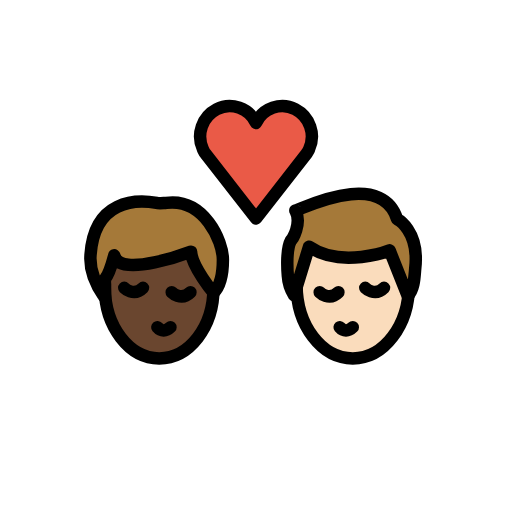
t = 0.00 s
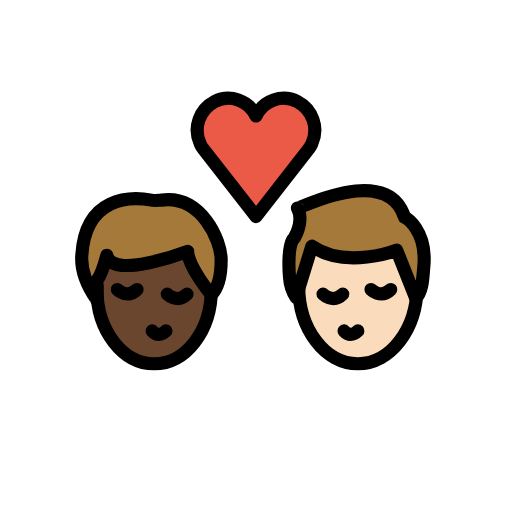
t = 0.36 s
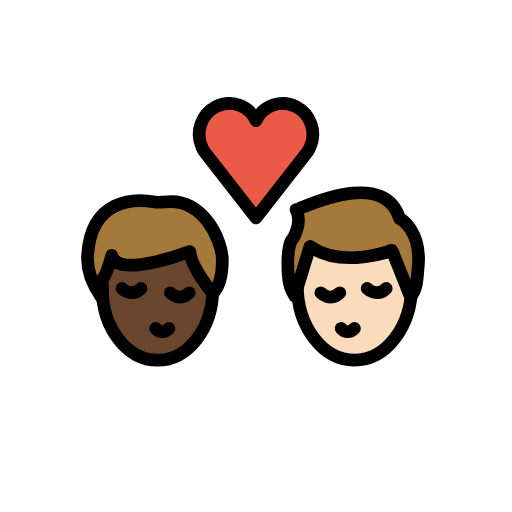
t = 0.84 s
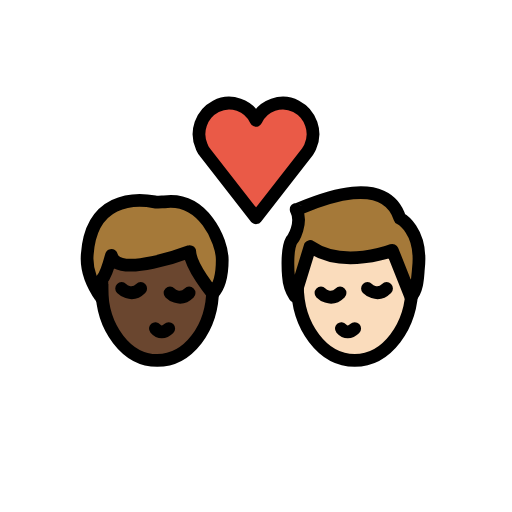
t = 1.20 s
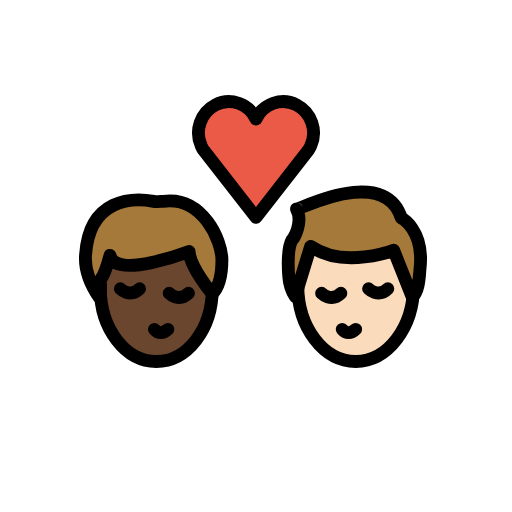
t = 1.56 s
t = 2.04 s: frame unchanged from t = 0.00 s, image omitted

The animated SVG that drew these frames (rendered in a browser with its animation timeline set to each time). Animation: 1 SMIL element (animateTransform=1); one cycle of 2.40 s, repeats indefinitely.

<?xml version='1.0' encoding='utf-8'?>
<svg xmlns="http://www.w3.org/2000/svg" id="emoji" viewBox="-5 -5 82 82" version="1.1" width="200" height="200" role="img">
  <title>OpenMoji: kiss: man, man, dark skin tone, light skin tone</title><g transform="translate(36 36)"><g><g transform="translate(-36 -36)"><g id="color">
    <path fill="#EA5A47" d="M36,14.7c1.1-2.4,4-3.4,6.3-2.2s3.3,4,2.2,6.4c-0.1,0.3-0.3,0.5-0.4,0.7L36,30l-8.1-10.4 c-0.2-0.2-0.3-0.5-0.4-0.7c-1.1-2.4-0.1-5.2,2.2-6.4S34.9,12.3,36,14.7L36,14.7z" />
  </g>
  <g id="hair">
    <g id="hair-b">
      <path fill="#A57939" d="M42.3,28.7c0,0.3,13.7-7,16.3,1.4c0,0,3.6,1.8,2.9,7.9c-0.1,1-0.1,3.4-1.2,4.4l-2.9-7.3 c0,0-7.7,3-12.9-0.6l-2.4,7.8c0,0-0.9-1.4-1-3.1c0,0-0.4-4.1,0.5-5.7C41.8,33.4,43.4,30.8,42.3,28.7z" />
    </g>
    <g id="hair-a">
      <path fill="#A57939" d="M9.5,35.8c0.6-8.8,7.3-8.9,10.6-8.3c0.3,0.1,1.2,0,1.5,0c6.1-0.8,9.1,6.1,9.1,9.1c0,1.1,0,3.8-1.5,5.3 c0,0-3.5-4.2-3.6-6.6c0,0-11.5,4.4-12.3,0.6c0,0-0.8,3-1.5,3.8c0,0,0,2.3,0,3C11.8,42.6,9.2,39.5,9.5,35.8z" />
    </g>
  </g>
  <g id="skin">
    <g id="skin-b">
      <path fill="#fadcbc" d="M60.3,42.4l-2.9-7.3c0,0-7.7,3-12.9-0.6l-1.9863,6.4554C42.6584,47.3065,46.621,52.4,51.5,52.4 c4.5337,0,8.2739-4.3997,8.8981-10.1176C60.3635,42.3193,60.3372,42.3663,60.3,42.4z" />
    </g>
    <g id="skin-a">
      <path fill="#6a462f" d="M25.6,35.3c0,0-11.5,4.4-12.3,0.6c0,0-0.7353,2.7525-1.4128,3.6849c-0.0514,0.4968-0.0872,1-0.0872,1.5151 c0,6.2408,3.8951,11.3,8.7,11.3c4.6063,0,8.3665-4.6531,8.6703-10.5361C28.8699,41.4988,25.6953,37.5867,25.6,35.3z" />
    </g>
  </g>
  <g id="skin-shadow" />
  <g id="line">
    <path fill="none" stroke="#000000" stroke-miterlimit="10" stroke-width="2" d="M60.5,39.7c0,0.3,0,0.6,0,0.9c0,6.5-4,11.8-9,11.8 s-9-5.3-9-11.8c0-0.2,0-0.5,0-0.7" />
    <path fill="none" stroke="#000000" stroke-linecap="round" stroke-linejoin="round" stroke-width="2" d="M49.4,47.4 c0.6,0.7,1.4,0.7,2.1,0" />
    <path fill="none" stroke="#000000" stroke-linecap="round" stroke-miterlimit="10" stroke-width="2" d="M46.2,41.8c0,0,1.5,1.5,3,0" />
    <path fill="none" stroke="#000000" stroke-linecap="round" stroke-miterlimit="10" stroke-width="2" d="M53.5,41.1c0,0,1.5,1.5,3,0" />
    <path fill="none" stroke="#000000" stroke-linejoin="round" stroke-miterlimit="10" stroke-width="2" d="M42.3,28.7 c0,0.3,13.7-7,16.3,1.4c0,0,3.6,1.8,2.9,7.9c-0.1,1-0.1,3.4-1.2,4.4l-2.9-7.3c0,0-7.7,3-12.9-0.6l-2.4,7.8c0,0-0.9-1.4-1-3.1 c0,0-0.4-4.1,0.5-5.7C41.8,33.4,43.4,30.8,42.3,28.7z" />
    <path fill="none" stroke="#000000" stroke-linecap="round" stroke-linejoin="round" stroke-width="2" d="M36,14.7 c1.1-2.4,4-3.4,6.3-2.2s3.3,4,2.2,6.4c-0.1,0.3-0.3,0.5-0.4,0.7L36,30l-8.1-10.4c-0.2-0.2-0.3-0.5-0.4-0.7 c-1.1-2.4-0.1-5.2,2.2-6.4S34.9,12.3,36,14.7L36,14.7z" />
    <path fill="none" stroke="#000000" stroke-miterlimit="10" stroke-width="2" d="M29.2,40.2c0,0.3,0,0.6,0,0.9 c0,6.3-3.9,11.3-8.7,11.3s-8.7-5.1-8.7-11.3c0-0.2,0-0.4,0-0.7" />
    <path fill="none" stroke="#000000" stroke-linecap="round" stroke-linejoin="round" stroke-width="2" d="M20.2,47.4 c0.6,0.7,1.4,0.7,2.1,0" />
    <path fill="none" stroke="#000000" stroke-linecap="round" stroke-miterlimit="10" stroke-width="2" d="M22.5,41.8c0,0,1.5,1.5,3,0" />
    <path fill="none" stroke="#000000" stroke-linecap="round" stroke-miterlimit="10" stroke-width="2" d="M14.9,41.1c0,0,1.5,1.5,3,0" />
    <path fill="none" stroke="#000000" stroke-linecap="round" stroke-linejoin="round" stroke-width="2" d="M9.5,35.8 c0.6-8.8,7.3-8.9,10.6-8.3c0.3,0.1,1.2,0,1.5,0c6.1-0.8,9.1,6.1,9.1,9.1c0,1.1,0,3.8-1.5,5.3c0,0-3.5-4.2-3.6-6.6 c0,0-11.5,4.4-12.3,0.6c0,0-0.8,3-1.5,3.8c0,0,0,2.3,0,3C11.8,42.6,9.2,39.5,9.5,35.8z" />
  </g>
</g><animateTransform attributeName="transform" type="scale" values="1;1.07;1;1.04;1;1" dur="2.4s" repeatCount="indefinite" /></g></g></svg>
